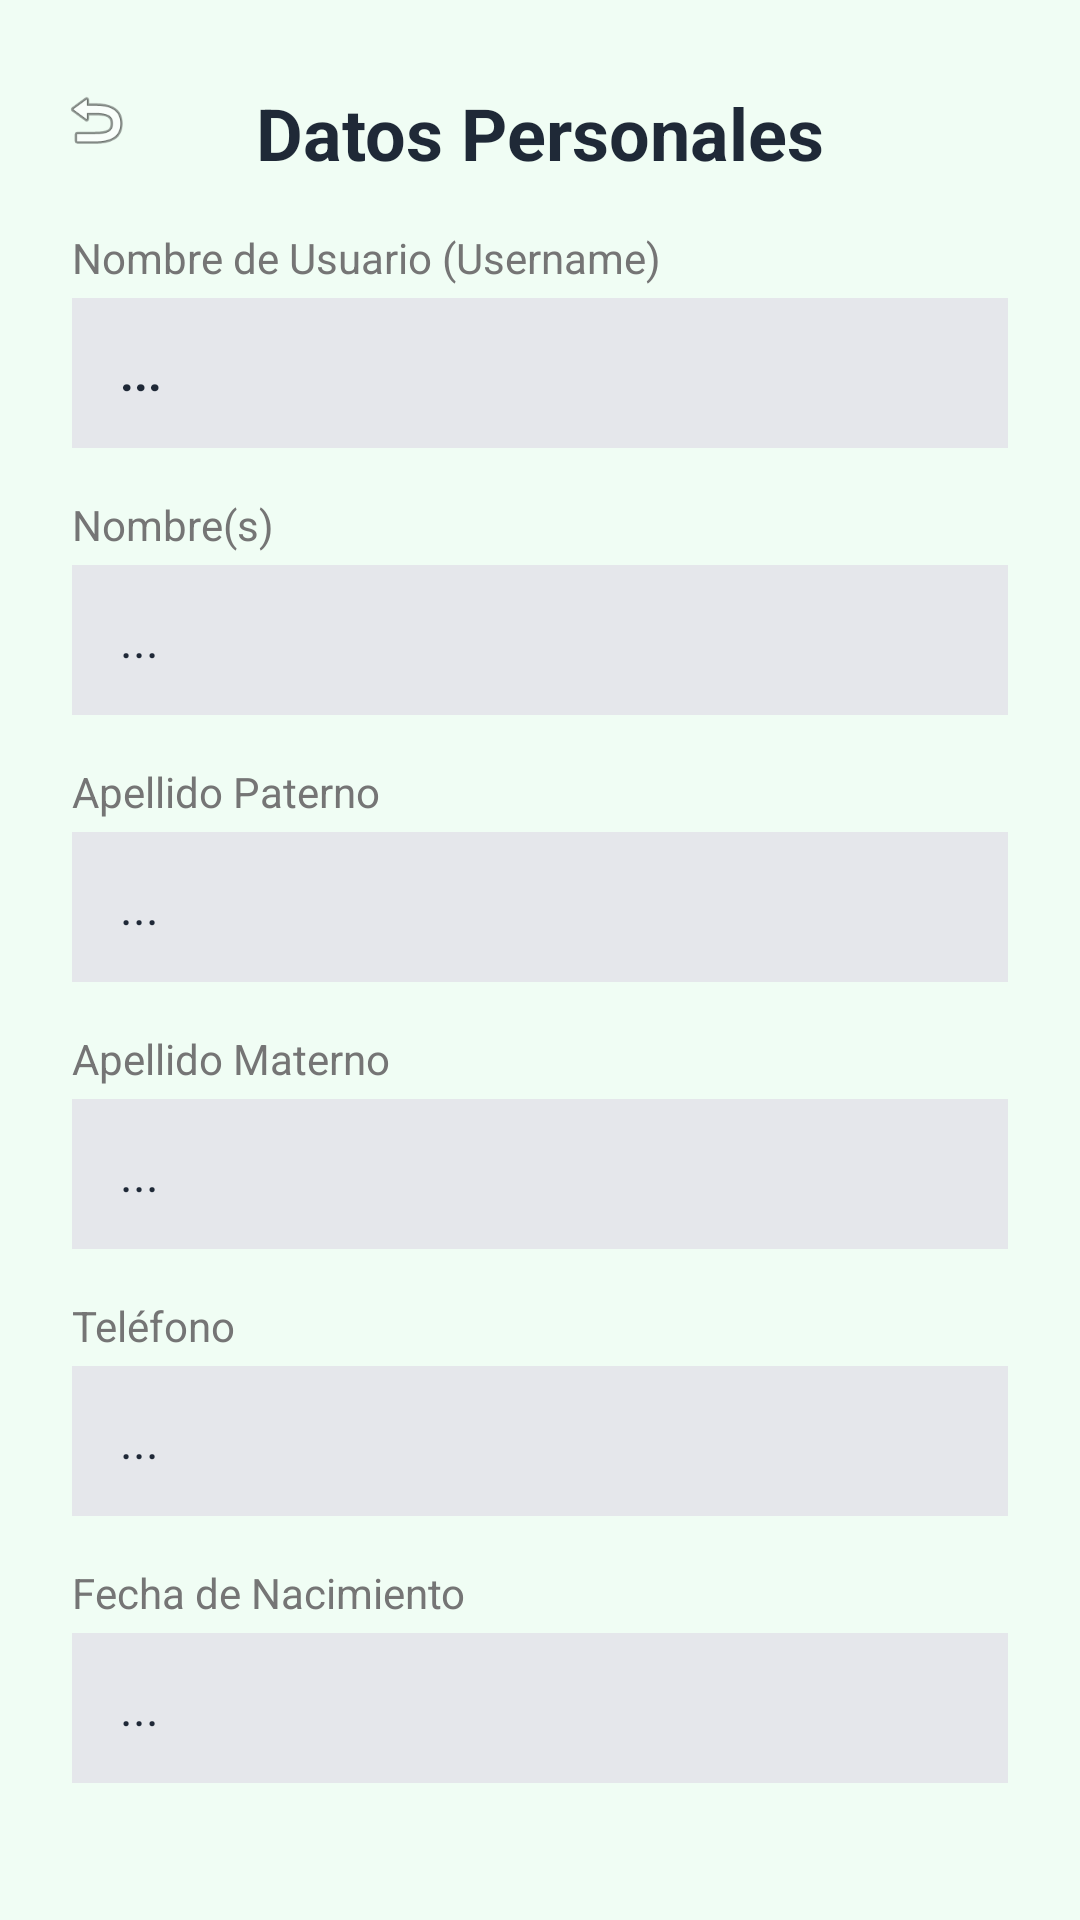

Android layout source for this screen:
<!-- AndroidManifest.xml: application theme Theme.MyBets -->
<!-- res/layout/fragment_datos_personales.xml -->
<?xml version="1.0" encoding="utf-8"?>
<androidx.constraintlayout.widget.ConstraintLayout xmlns:android="http://schemas.android.com/apk/res/android"
    xmlns:app="http://schemas.android.com/apk/res-auto"
    android:layout_width="match_parent"
    android:layout_height="match_parent"
    android:background="#F0FDF4">

    <ImageView
        android:id="@+id/btnBackDatos"
        android:layout_width="32dp"
        android:layout_height="32dp"
        android:layout_marginStart="16dp"
        android:layout_marginTop="24dp"
        android:padding="4dp"
        android:src="@android:drawable/ic_menu_revert"
        app:layout_constraintStart_toStartOf="parent"
        app:layout_constraintTop_toTopOf="parent"
        app:tint="#1F2937" />

    <TextView
        android:id="@+id/tvTituloDatos"
        android:layout_width="wrap_content"
        android:layout_height="wrap_content"
        android:layout_marginTop="28dp"
        android:text="Datos Personales"
        android:textColor="#1F2937"
        android:textSize="24sp"
        android:textStyle="bold"
        app:layout_constraintEnd_toEndOf="parent"
        app:layout_constraintStart_toStartOf="parent"
        app:layout_constraintTop_toTopOf="parent" />

    <ScrollView
        android:layout_width="match_parent"
        android:layout_height="0dp"
        android:layout_marginTop="16dp"
        app:layout_constraintBottom_toBottomOf="parent"
        app:layout_constraintTop_toBottomOf="@id/tvTituloDatos">

        <LinearLayout
            android:layout_width="match_parent"
            android:layout_height="wrap_content"
            android:layout_marginHorizontal="24dp"
            android:orientation="vertical"
            android:paddingBottom="32dp">

            <TextView
                android:layout_width="wrap_content"
                android:layout_height="wrap_content"
                android:text="Nombre de Usuario (Username)"
                android:textColor="#757575"
                android:textSize="14sp"
                android:layout_marginBottom="4dp"/>
            <TextView
                android:id="@+id/tvDatosUsername"
                android:layout_width="match_parent"
                android:layout_height="50dp"
                android:background="#E5E7EB"
                android:gravity="center_vertical"
                android:paddingHorizontal="16dp"
                android:text="..."
                android:textColor="#1F2937"
                android:textSize="16sp"
                android:textStyle="bold"
                android:layout_marginBottom="16dp"/>

            <TextView
                android:layout_width="wrap_content"
                android:layout_height="wrap_content"
                android:text="Nombre(s)"
                android:textColor="#757575"
                android:textSize="14sp"
                android:layout_marginBottom="4dp"/>
            <TextView
                android:id="@+id/tvDatosNombreReal"
                android:layout_width="match_parent"
                android:layout_height="50dp"
                android:background="#E5E7EB"
                android:gravity="center_vertical"
                android:paddingHorizontal="16dp"
                android:text="..."
                android:textColor="#1F2937"
                android:textSize="16sp"
                android:layout_marginBottom="16dp"/>

            <TextView
                android:layout_width="wrap_content"
                android:layout_height="wrap_content"
                android:text="Apellido Paterno"
                android:textColor="#757575"
                android:textSize="14sp"
                android:layout_marginBottom="4dp"/>
            <TextView
                android:id="@+id/tvDatosApPaterno"
                android:layout_width="match_parent"
                android:layout_height="50dp"
                android:background="#E5E7EB"
                android:gravity="center_vertical"
                android:paddingHorizontal="16dp"
                android:text="..."
                android:textColor="#1F2937"
                android:textSize="16sp"
                android:layout_marginBottom="16dp"/>

            <TextView
                android:layout_width="wrap_content"
                android:layout_height="wrap_content"
                android:text="Apellido Materno"
                android:textColor="#757575"
                android:textSize="14sp"
                android:layout_marginBottom="4dp"/>
            <TextView
                android:id="@+id/tvDatosApMaterno"
                android:layout_width="match_parent"
                android:layout_height="50dp"
                android:background="#E5E7EB"
                android:gravity="center_vertical"
                android:paddingHorizontal="16dp"
                android:text="..."
                android:textColor="#1F2937"
                android:textSize="16sp"
                android:layout_marginBottom="16dp"/>

            <TextView
                android:layout_width="wrap_content"
                android:layout_height="wrap_content"
                android:text="Teléfono"
                android:textColor="#757575"
                android:textSize="14sp"
                android:layout_marginBottom="4dp"/>
            <TextView
                android:id="@+id/tvDatosTelefono"
                android:layout_width="match_parent"
                android:layout_height="50dp"
                android:background="#E5E7EB"
                android:gravity="center_vertical"
                android:paddingHorizontal="16dp"
                android:text="..."
                android:textColor="#1F2937"
                android:textSize="16sp"
                android:layout_marginBottom="16dp"/>

            <TextView
                android:layout_width="wrap_content"
                android:layout_height="wrap_content"
                android:text="Fecha de Nacimiento"
                android:textColor="#757575"
                android:textSize="14sp"
                android:layout_marginBottom="4dp"/>
            <TextView
                android:id="@+id/tvDatosFechaNac"
                android:layout_width="match_parent"
                android:layout_height="50dp"
                android:background="#E5E7EB"
                android:gravity="center_vertical"
                android:paddingHorizontal="16dp"
                android:text="..."
                android:textColor="#1F2937"
                android:textSize="16sp" />

        </LinearLayout>
    </ScrollView>
</androidx.constraintlayout.widget.ConstraintLayout>
<!-- resources referenced by this layout -->
<resources>

</resources>
